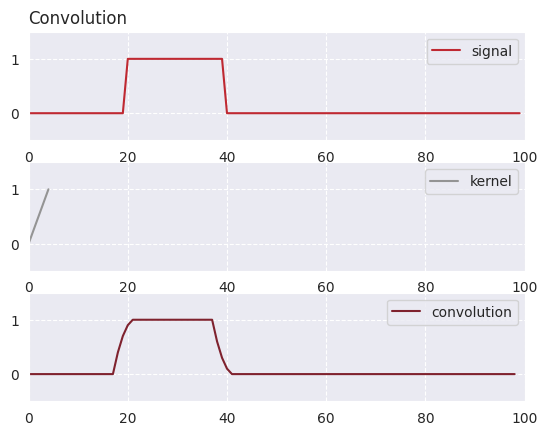

Write Python code to recreate this figure.
import numpy as np
import matplotlib.pyplot as plt
import seaborn as sns

def dotProduct(a,b):
    dot = 0
    if (len(a) == len(b)):
        for i in range(len(a)):
            dot += a[i] * b[i]
    elif (len(a) > len(b)):
        for i in range(len(b)):
            dot += a[i] * b[i]
    elif (len(b) > len(a)):
        for i in range(len(a)):
            dot += a[i] * b[i]

    return dot

def convolution(signal,kernel):
    convolution = np.zeros(len(signal))
    sameSizeKernel = np.zeros(len(signal))
    for i in range(len(convolution)):
        if ((len(kernel)+i) <= len(convolution)):
            sameSizeKernel[i:len(kernel)+i] = kernel
            convolution[i+int(len(kernel)/2)] = dotProduct(signal,sameSizeKernel)/np.sum(kernel)
        else:
            kernel = kernel[:len(kernel)-1]
            sameSizeKernel[i:len(kernel)+i] = kernel
            convolution[i+int(len(kernel)/2)] = dotProduct(signal,sameSizeKernel)/np.sum(kernel)
    return convolution


sns.set_style("dark")
colorPallete = [u'#BF2932',u'#949494',u'#7F222E']
signal = np.zeros(100)
signal[20:40] = 1
kernel = np.linspace(0,1,5)
'''
t = np.linspace(0,10,100)
signal = np.sin(t) + np.random.normal(0,0.2,100)
kernel = np.sin(t)
conv = convolution(signal,kernel)
time = np.linspace(0,1/2.0, len(signal))
'''

conv = convolution(signal,kernel)
plt.subplot(311)
plt.title('Convolution',loc='left')
plt.plot(signal,label='signal',color=colorPallete[0])
plt.xlim(0,len(signal))
plt.ylim(-0.5, 1.5)
plt.grid(alpha=1,color='w',linestyle='--')
plt.legend(loc='upper right')

plt.subplot(312)
plt.plot(kernel,label='kernel',color=colorPallete[1])
plt.xlim(0,len(signal))
plt.ylim(-0.5, 1.5)
plt.grid(alpha=1,color='w',linestyle='--')
plt.legend(loc='upper right')

plt.subplot(313)
plt.plot(conv,label='convolution',color=colorPallete[2])
plt.xlim(0,len(signal))
plt.ylim(-0.5, 1.5)
plt.grid(alpha=1,color='w',linestyle='--')
plt.legend(loc='upper right')



plt.savefig('conv.pdf')
